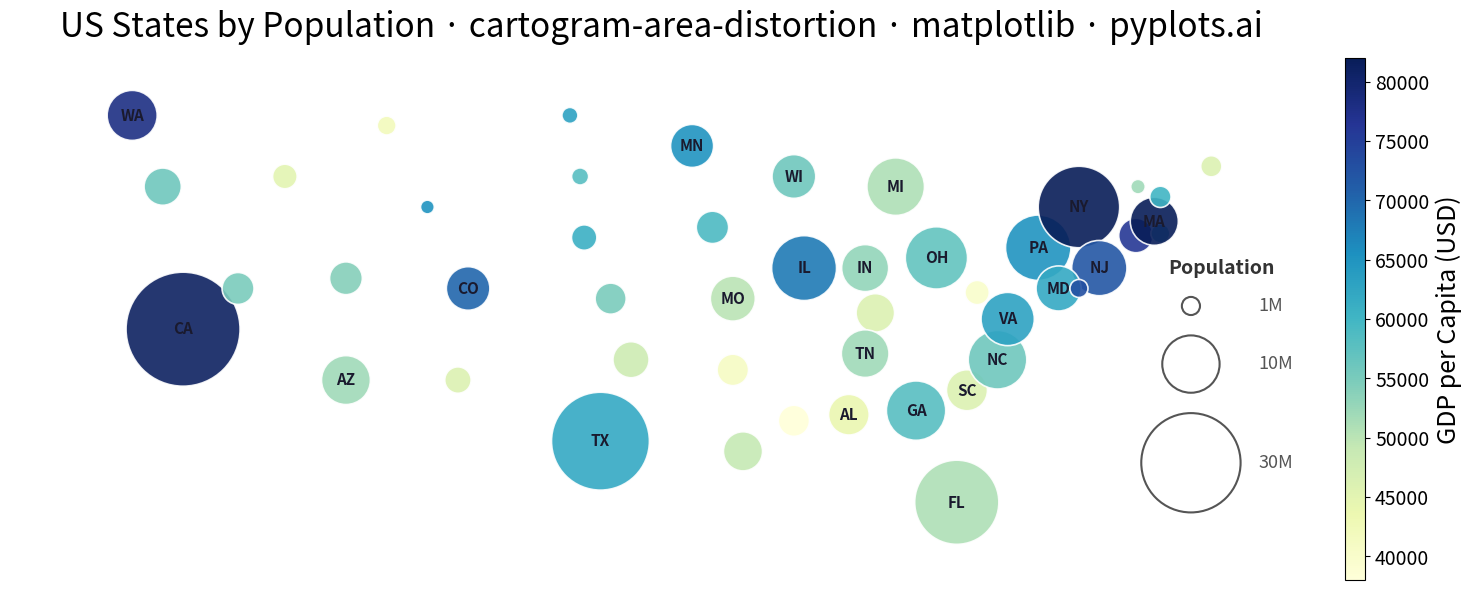

Generate this figure with matplotlib:
"""pyplots.ai
cartogram-area-distortion: Cartogram with Area Distortion by Data Value
Library: matplotlib | Python 3.13
Quality: pending | Created: 2026-03-13
"""

import matplotlib.pyplot as plt
import numpy as np
from matplotlib.cm import ScalarMappable
from matplotlib.colors import Normalize


# Data - US states with approximate geographic centroids, population, and GDP per capita
np.random.seed(42)

states = {
    "WA": (-122.0, 47.5, 7615),
    "OR": (-120.5, 44.0, 4218),
    "CA": (-119.5, 37.0, 39538),
    "NV": (-116.8, 39.0, 3104),
    "ID": (-114.5, 44.5, 1839),
    "MT": (-109.5, 47.0, 1084),
    "WY": (-107.5, 43.0, 577),
    "UT": (-111.5, 39.5, 3272),
    "CO": (-105.5, 39.0, 5773),
    "AZ": (-111.5, 34.5, 7279),
    "NM": (-106.0, 34.5, 2117),
    "ND": (-100.5, 47.5, 779),
    "SD": (-100.0, 44.5, 887),
    "NE": (-99.8, 41.5, 1962),
    "KS": (-98.5, 38.5, 2937),
    "OK": (-97.5, 35.5, 3959),
    "TX": (-99.0, 31.5, 29145),
    "MN": (-94.5, 46.0, 5640),
    "IA": (-93.5, 42.0, 3190),
    "MO": (-92.5, 38.5, 6154),
    "AR": (-92.5, 35.0, 3012),
    "LA": (-92.0, 31.0, 4657),
    "WI": (-89.5, 44.5, 5822),
    "IL": (-89.0, 40.0, 12812),
    "MI": (-84.5, 44.0, 10077),
    "IN": (-86.0, 40.0, 6733),
    "OH": (-82.5, 40.5, 11799),
    "KY": (-85.5, 37.8, 4506),
    "TN": (-86.0, 35.8, 6911),
    "MS": (-89.5, 32.5, 2961),
    "AL": (-86.8, 32.8, 5024),
    "GA": (-83.5, 33.0, 10712),
    "FL": (-81.5, 28.5, 21538),
    "SC": (-81.0, 34.0, 5119),
    "NC": (-79.5, 35.5, 10439),
    "VA": (-79.0, 37.5, 8631),
    "WV": (-80.5, 38.8, 1794),
    "PA": (-77.5, 41.0, 13002),
    "NY": (-75.5, 43.0, 20201),
    "NJ": (-74.5, 40.0, 9289),
    "MD": (-76.5, 39.0, 6177),
    "DE": (-75.5, 39.0, 990),
    "CT": (-72.7, 41.6, 3606),
    "RI": (-71.5, 41.7, 1098),
    "MA": (-71.8, 42.3, 7029),
    "VT": (-72.6, 44.0, 643),
    "NH": (-71.5, 43.5, 1377),
    "ME": (-69.0, 45.0, 1362),
}

names = list(states.keys())
lons = np.array([states[s][0] for s in names])
lats = np.array([states[s][1] for s in names])
populations = np.array([states[s][2] for s in names])  # in thousands

# GDP per capita (synthetic but realistic ranges)
gdp_per_capita = np.array(
    [
        78000,
        56000,
        81000,
        55000,
        45000,
        42000,
        65000,
        54000,
        70000,
        52000,
        46000,
        63000,
        58000,
        61000,
        55000,
        48000,
        62000,
        65000,
        59000,
        50000,
        41000,
        49000,
        56000,
        68000,
        51000,
        53000,
        57000,
        46000,
        52000,
        38000,
        44000,
        58000,
        51000,
        46000,
        56000,
        63000,
        40000,
        65000,
        82000,
        72000,
        62000,
        73000,
        76000,
        58000,
        82000,
        52000,
        60000,
        46000,
    ]
)

# Scale circle radii proportional to sqrt(population) for area proportionality
max_pop = populations.max()
radii = np.sqrt(populations / max_pop) * 2.8

# Plot
fig, ax = plt.subplots(figsize=(16, 9))

norm = Normalize(vmin=gdp_per_capita.min(), vmax=gdp_per_capita.max())
cmap = plt.cm.YlGnBu

for i, name in enumerate(names):
    circle = plt.Circle(
        (lons[i], lats[i]),
        radii[i],
        facecolor=cmap(norm(gdp_per_capita[i])),
        edgecolor="white",
        linewidth=1.2,
        alpha=0.9,
    )
    ax.add_patch(circle)
    if populations[i] > 5000:
        ax.text(lons[i], lats[i], name, ha="center", va="center", fontsize=11, fontweight="bold", color="#1a1a2e")

# Colorbar
sm = ScalarMappable(cmap=cmap, norm=norm)
sm.set_array([])
cbar = fig.colorbar(sm, ax=ax, shrink=0.6, pad=0.02, aspect=25)
cbar.set_label("GDP per Capita (USD)", fontsize=18)
cbar.ax.tick_params(labelsize=14)

# Size legend - representative population circles (largest at top)
legend_pops = [30000, 10000, 1000]
legend_labels = ["30M", "10M", "1M"]
legend_radii = [np.sqrt(p / max_pop) * 2.8 for p in legend_pops]

legend_x = -68.5
legend_y_base = 28.0
ax.text(
    legend_x,
    legend_y_base + 12.0,
    "Population",
    fontsize=14,
    fontweight="bold",
    ha="center",
    va="center",
    color="#333333",
)
y_pos = legend_y_base
for r, label in zip(legend_radii, legend_labels, strict=True):
    circle_y = y_pos + r
    legend_circle = plt.Circle((legend_x - 1.5, circle_y), r, facecolor="none", edgecolor="#555555", linewidth=1.5)
    ax.add_patch(legend_circle)
    ax.text(legend_x + 1.8, circle_y, label, fontsize=13, va="center", ha="left", color="#555555")
    y_pos += r * 2 + 1.0

# Style
ax.set_xlim(-128, -64)
ax.set_ylim(25, 50)
ax.set_aspect("equal")
ax.set_title(
    "US States by Population · cartogram-area-distortion · matplotlib · pyplots.ai",
    fontsize=24,
    fontweight="medium",
    pad=20,
)
ax.spines["top"].set_visible(False)
ax.spines["right"].set_visible(False)
ax.spines["left"].set_visible(False)
ax.spines["bottom"].set_visible(False)
ax.set_xticks([])
ax.set_yticks([])

plt.tight_layout()
plt.savefig("plot.png", dpi=300, bbox_inches="tight")
